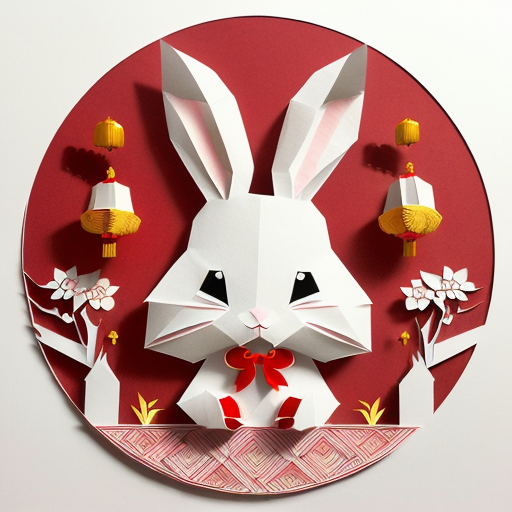
Generation parameters embedded in this image by AUTOMATIC1111 Stable Diffusion web UI or a fork of it (Forge, ...) (PNG 'parameters' text chunk):
(((masterpiece))), best quality,
((Chinese paper-cut art of cute rabbit making a bow)), ((Chinese paper-cut)), ((complicated paper-cut with many paper layers)), ((every paper layer with shadows)), (round red background paper), single color on each paper layer, front light, (detailed accurate rabbit face), chinese coin
Negative prompt: ((blurry)), watermark, signature, text, weird face
Steps: 32, Sampler: Euler a, CFG scale: 9.5, Seed: 3707912271, Size: 512x512, Model hash: 10a699c0f3, Model: deliberate_v11